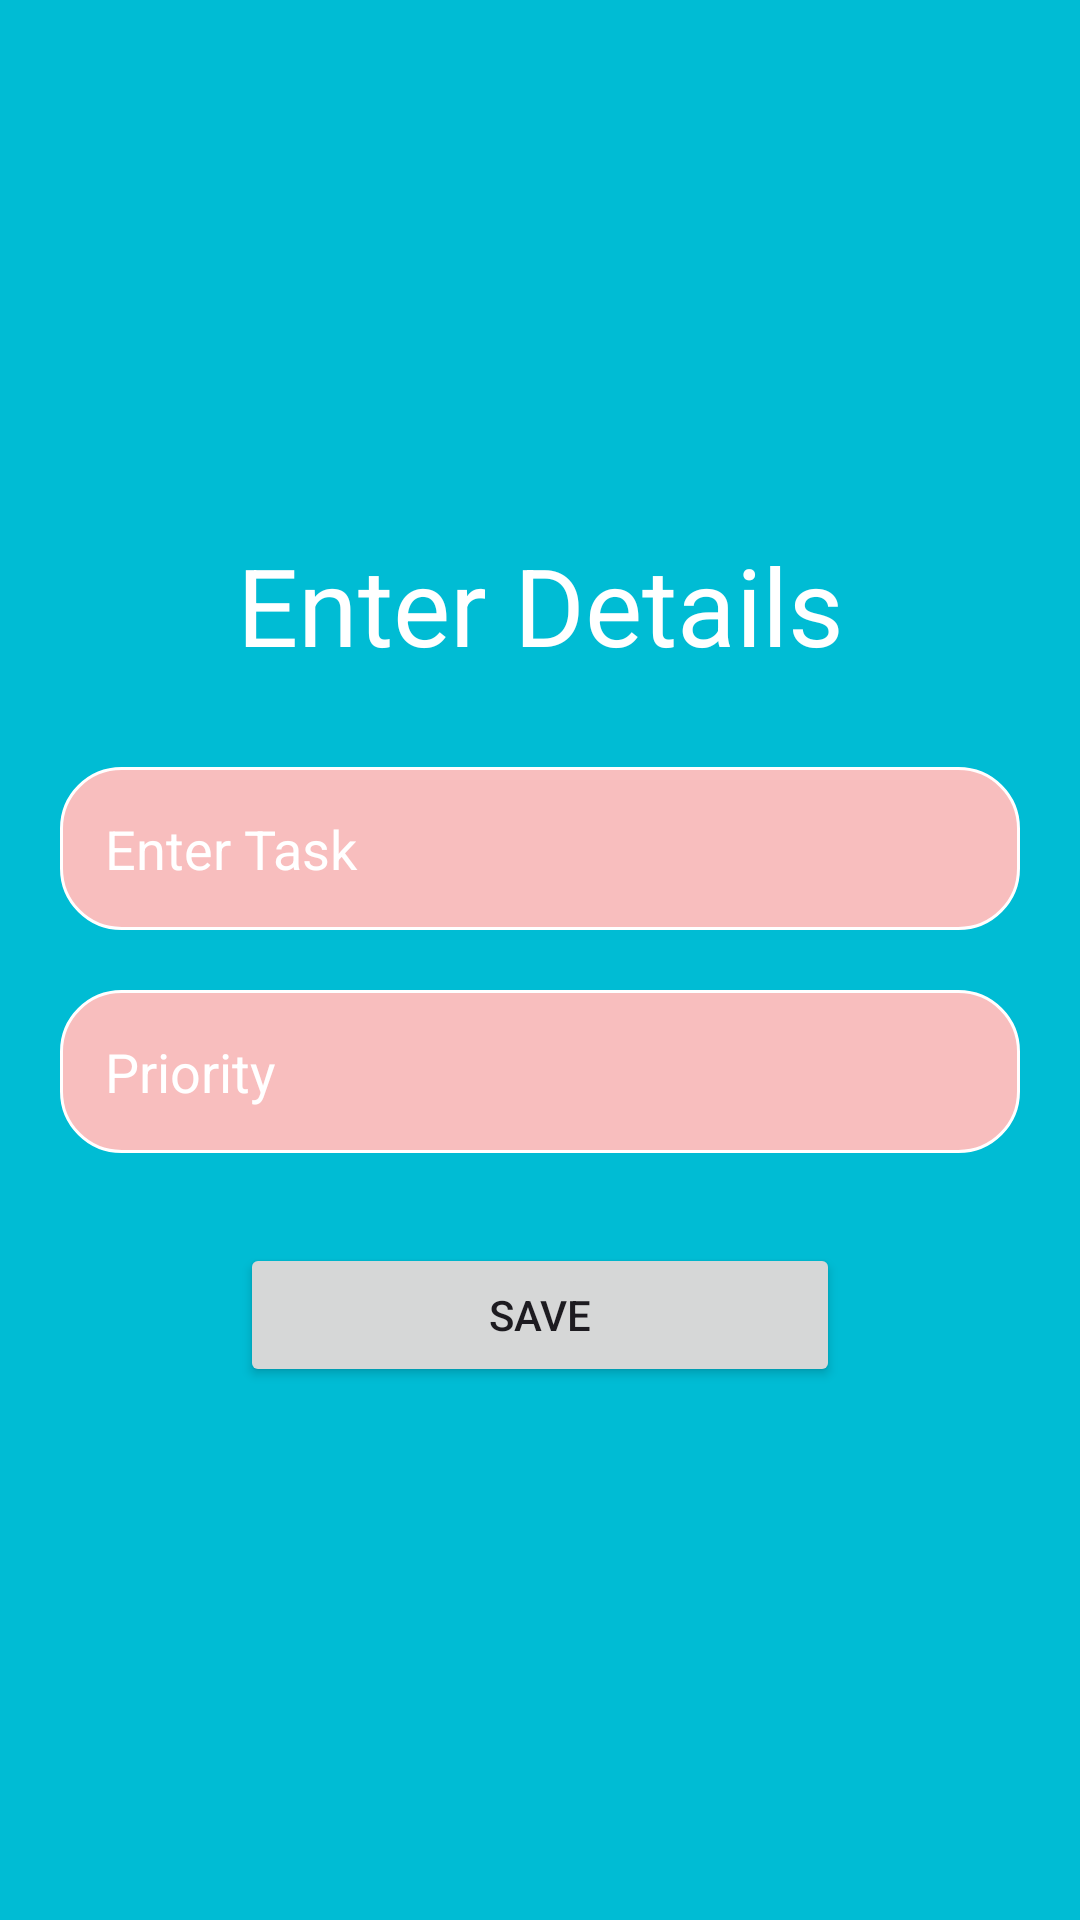

Android layout source for this screen:
<!-- AndroidManifest.xml: application theme Theme.TODOAPPUSINGKOTLINANDROOMDATABASE -->
<!-- res/layout/activity_create_card.xml -->
<?xml version="1.0" encoding="utf-8"?>
<LinearLayout  xmlns:android="http://schemas.android.com/apk/res/android"
    xmlns:app="http://schemas.android.com/apk/res-auto"
    xmlns:tools="http://schemas.android.com/tools"

    android:background="#00BCD4"
    android:layout_width="match_parent"
    android:layout_height="match_parent"
    android:orientation="vertical"
    android:gravity="center"
    android:padding="20dp"
    tools:context=".CreateCardActivity">
    <TextView
        android:layout_width="match_parent"
        android:layout_height="wrap_content"
        android:text="Enter Details"
        android:textColor="@color/white"
        android:textSize="36sp"
        android:gravity="center"
        android:fontFamily="sans-serif"/>
    <EditText
        android:id="@+id/create_title"
        android:layout_width="match_parent"
        android:layout_height="wrap_content"
        android:hint="Enter Task"
        android:layout_marginTop="30dp"
        android:padding="15dp"
        android:background="@drawable/custom_edittetext"
        android:textColorHint="@color/white"
        android:textColor="@color/white"
        />

    <EditText
        android:id="@+id/create_priority"
        android:layout_width="match_parent"
        android:layout_height="wrap_content"
        android:layout_marginTop="20dp"
        android:hint="Priority"
        android:padding="15dp"
        android:background="@drawable/custom_edittetext"
        android:textColorHint="@color/white"
        android:textColor="@color/white"
        />

    <Button
        android:id="@+id/save_button"
        android:layout_width="200dp"
        android:layout_height="wrap_content"
        android:layout_marginTop="30dp"
        android:text="Save"/>

</LinearLayout>
<!-- resources referenced by this layout -->
<resources>
  <!-- drawable custom_edittetext (drawable) -->
  <?xml version="1.0" encoding="utf-8"?>
  <shape android:shape="rectangle" xmlns:android="http://schemas.android.com/apk/res/android">
  
      <solid android:color="#F8BEBE"/>
      <stroke android:color="@color/white" android:width="1dp"/>
      <corners android:radius="20dp"/>
  </shape>
  <style name="Theme.TODOAPPUSINGKOTLINANDROOMDATABASE" parent="Base.Theme.TODOAPPUSINGKOTLINANDROOMDATABASE" />
  <style name="Base.Theme.TODOAPPUSINGKOTLINANDROOMDATABASE" parent="Theme.Material3.DayNight.NoActionBar">
          
           <item name="colorPrimary">#56B7E3</item>
      </style>
  <!-- not gathered from this repository: default colours our renderer supplied (Android Studio template values) -->
  <color name="white">#FFFFFFFF</color>
</resources>
